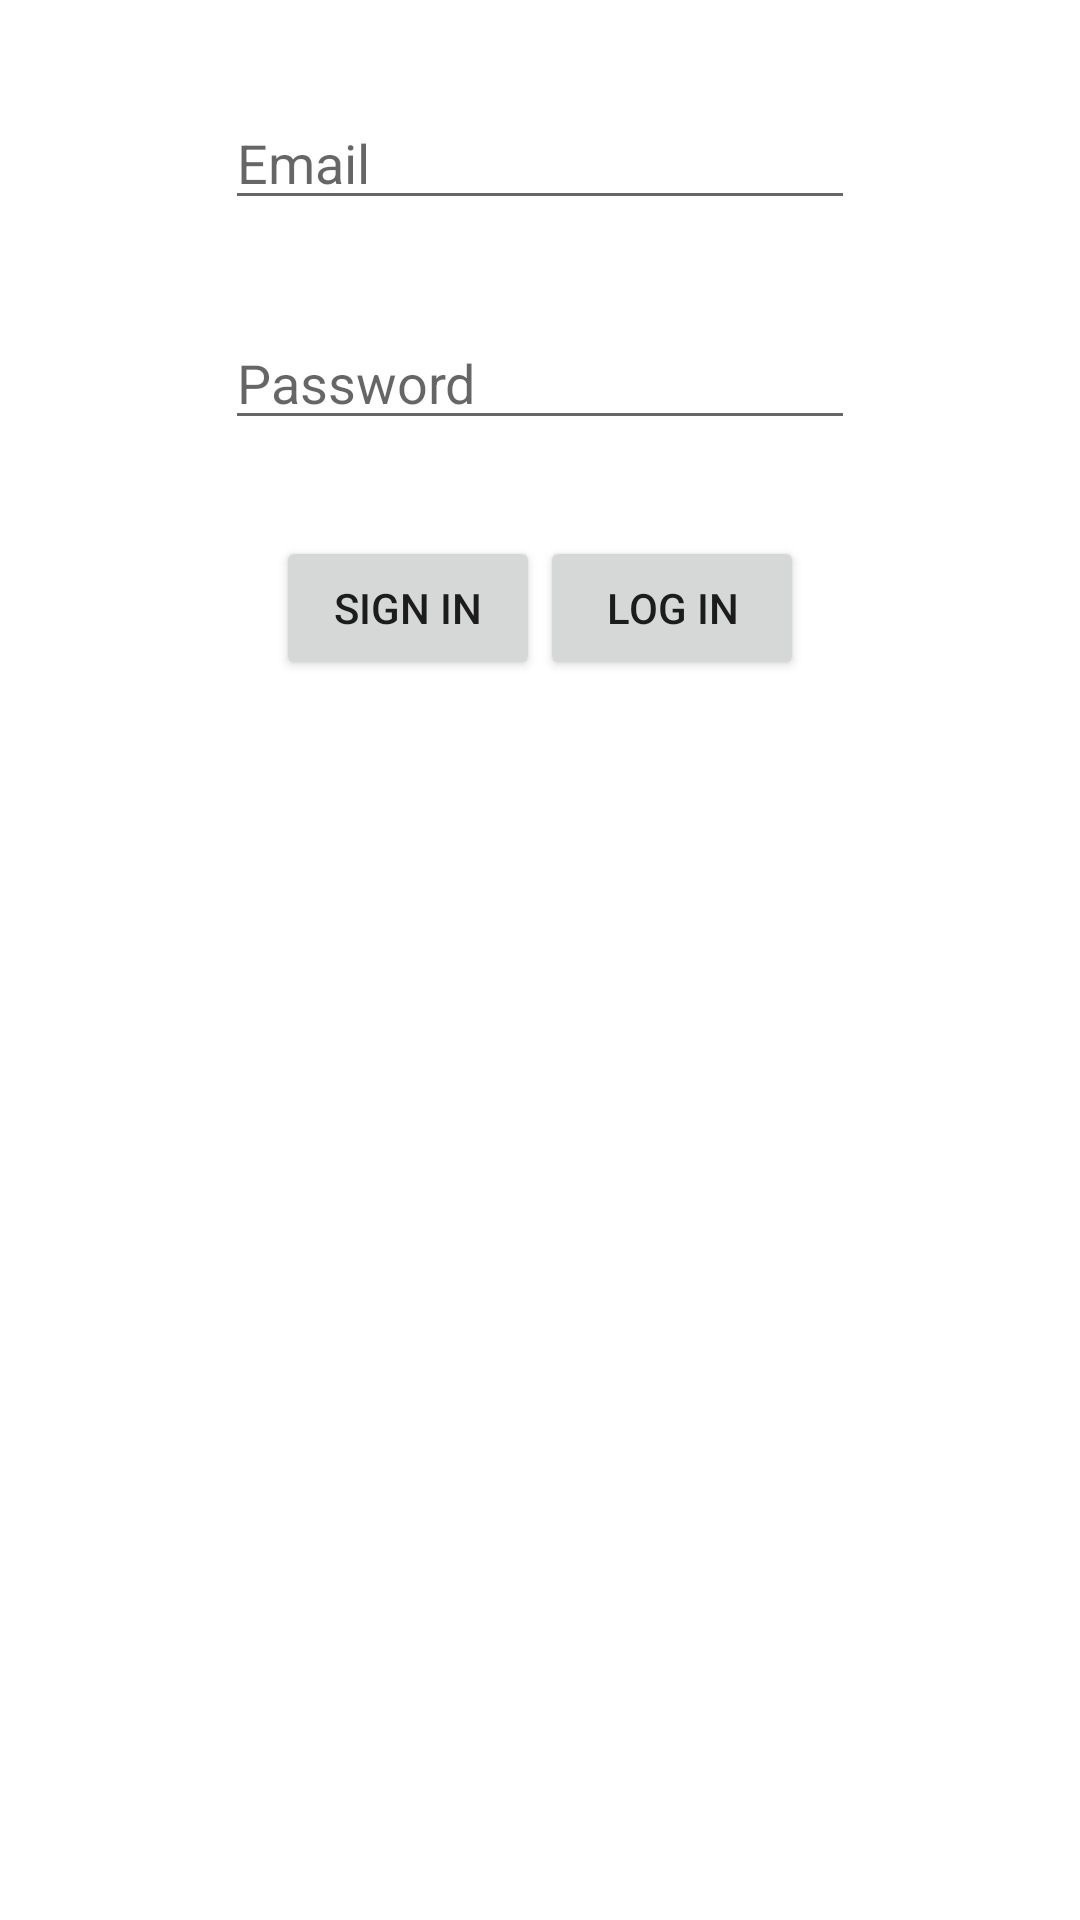

The Android layout XML behind this screen, and the referenced resources:
<!-- AndroidManifest.xml: application theme Theme.GoogleSolutionChallenge2021 -->
<!-- res/layout/activity_main.xml -->
<?xml version="1.0" encoding="utf-8"?>
<androidx.constraintlayout.widget.ConstraintLayout xmlns:android="http://schemas.android.com/apk/res/android"
    xmlns:app="http://schemas.android.com/apk/res-auto"
    xmlns:tools="http://schemas.android.com/tools"
    android:layout_width="match_parent"
    android:layout_height="match_parent"
    tools:context=".MainActivity">

    <EditText
        android:id="@+id/editEmail"
        android:layout_width="wrap_content"
        android:layout_height="wrap_content"
        android:layout_marginTop="32dp"
        android:ems="10"
        android:hint="Email"
        android:inputType="textEmailAddress"
        app:layout_constraintEnd_toEndOf="parent"
        app:layout_constraintStart_toStartOf="parent"
        app:layout_constraintTop_toTopOf="parent" />

    <EditText
        android:id="@+id/editPassword"
        android:layout_width="wrap_content"
        android:layout_height="wrap_content"
        android:layout_marginTop="32dp"
        android:ems="10"
        android:hint="Password"
        android:inputType="textPassword"
        app:layout_constraintEnd_toEndOf="parent"
        app:layout_constraintStart_toStartOf="parent"
        app:layout_constraintTop_toBottomOf="@+id/editEmail" />

    <LinearLayout
        android:layout_width="wrap_content"
        android:layout_height="wrap_content"
        android:layout_marginTop="32dp"
        android:orientation="horizontal"
        app:layout_constraintEnd_toEndOf="parent"
        app:layout_constraintStart_toStartOf="parent"
        app:layout_constraintTop_toBottomOf="@+id/editPassword">

        <Button
            android:id="@+id/button2"
            android:layout_width="wrap_content"
            android:layout_height="wrap_content"
            android:layout_weight="1"
            android:onClick="signin"
            android:text="Sign in" />

        <Button
            android:id="@+id/button3"
            android:layout_width="wrap_content"
            android:layout_height="wrap_content"
            android:layout_weight="1"
            android:onClick="login"
            android:text="Log in" />
    </LinearLayout>
</androidx.constraintlayout.widget.ConstraintLayout>
<!-- resources referenced by this layout -->
<resources>
  <style name="Theme.GoogleSolutionChallenge2021" parent="Theme.MaterialComponents.DayNight.DarkActionBar">
          
          <item name="colorPrimary">@color/purple_500</item>
          <item name="colorPrimaryVariant">@color/purple_700</item>
          <item name="colorOnPrimary">@color/white</item>
          
          <item name="colorSecondary">@color/teal_200</item>
          <item name="colorSecondaryVariant">@color/teal_700</item>
          <item name="colorOnSecondary">@color/black</item>
          
          <item name="android:statusBarColor" tools:targetApi="l">?attr/colorPrimaryVariant</item>
          
      </style>
  <!-- not gathered from this repository: default colours our renderer supplied (Android Studio template values) -->
  <color name="purple_500">#FF6200EE</color>
  <color name="purple_700">#FF3700B3</color>
  <color name="teal_200">#FF03DAC5</color>
  <color name="teal_700">#FF018786</color>
  <color name="black">#FF000000</color>
  <color name="white">#FFFFFFFF</color>
</resources>
